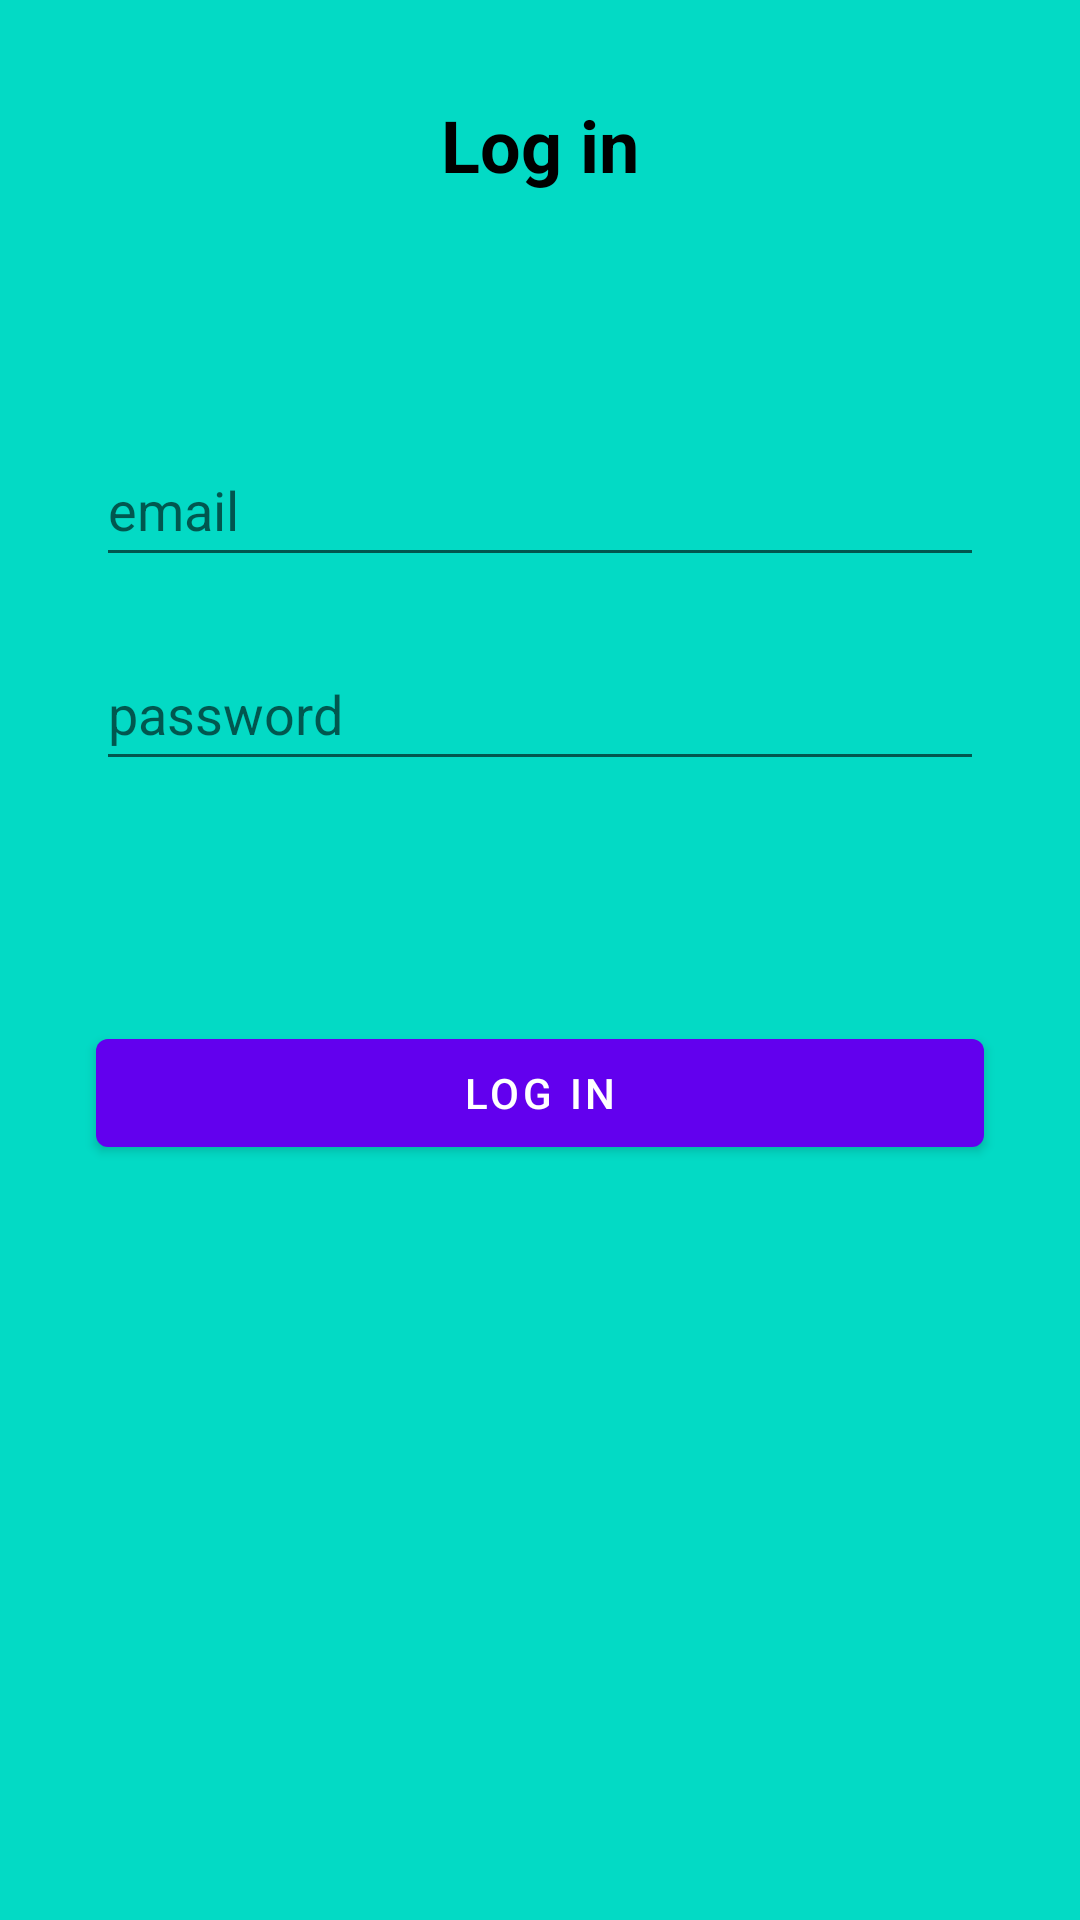

Reconstruct the res/layout file that produces this screen, plus the resources it refers to.
<!-- AndroidManifest.xml: activity theme Theme.SmartCooking.NoActionBar -->
<!-- res/layout/activity_login.xml -->
<?xml version="1.0" encoding="utf-8"?>
<androidx.constraintlayout.widget.ConstraintLayout xmlns:android="http://schemas.android.com/apk/res/android"
    xmlns:app="http://schemas.android.com/apk/res-auto"
    xmlns:tools="http://schemas.android.com/tools"
    android:layout_width="match_parent"
    android:layout_height="match_parent"
    android:background="@color/teal_200"
    tools:context=".LoginActivity">

    <TextView
        android:id="@+id/loginText"
        android:layout_width="wrap_content"
        android:layout_height="wrap_content"
        android:layout_marginTop="32dp"
        android:text="@string/login_to_smartcooking"
        android:textColor="@color/black"
        android:textSize="24sp"
        android:textStyle="bold"
        app:layout_constraintEnd_toEndOf="parent"
        app:layout_constraintStart_toStartOf="parent"
        app:layout_constraintTop_toTopOf="parent" />

    <EditText
        android:id="@+id/emailRegisterEditText"
        android:layout_width="0dp"
        android:layout_height="48dp"
        android:layout_marginStart="32dp"
        android:layout_marginTop="80dp"
        android:layout_marginEnd="32dp"
        android:hint="@string/email_hint"
        android:inputType="textEmailAddress"
        app:layout_constraintEnd_toEndOf="parent"
        app:layout_constraintHorizontal_bias="0.0"
        app:layout_constraintStart_toStartOf="parent"
        app:layout_constraintTop_toBottomOf="@+id/loginText" />

    <EditText
        android:id="@+id/passwordRegisterEditText"
        android:layout_width="0dp"
        android:layout_height="48dp"
        android:layout_marginTop="20dp"
        android:hint="@string/password_hint"
        android:inputType="textPassword"
        app:layout_constraintEnd_toEndOf="@+id/emailRegisterEditText"
        app:layout_constraintStart_toStartOf="@+id/emailRegisterEditText"
        app:layout_constraintTop_toBottomOf="@+id/emailRegisterEditText" />

    <Button
        android:id="@+id/registerButton"
        android:layout_width="0dp"
        android:layout_height="wrap_content"
        android:layout_marginStart="32dp"
        android:layout_marginTop="80dp"
        android:layout_marginEnd="32dp"
        android:text="@string/login_to_smartcooking"
        app:layout_constraintEnd_toEndOf="parent"
        app:layout_constraintHorizontal_bias="0.0"
        app:layout_constraintStart_toStartOf="parent"
        app:layout_constraintTop_toBottomOf="@+id/passwordRegisterEditText" />

</androidx.constraintlayout.widget.ConstraintLayout>
<!-- resources referenced by this layout -->
<resources>
  <string name="email_hint">email</string>
  <string name="login_to_smartcooking">Log in</string>
  <string name="password_hint">password</string>
  <style name="Theme.SmartCooking.NoActionBar">
          <item name="windowActionBar">false</item>
          <item name="windowNoTitle">true</item>
      </style>
  <!-- not gathered from this repository: default colours our renderer supplied (Android Studio template values) -->
  <color name="teal_200">#FF03DAC5</color>
  <color name="black">#FF000000</color>
</resources>
